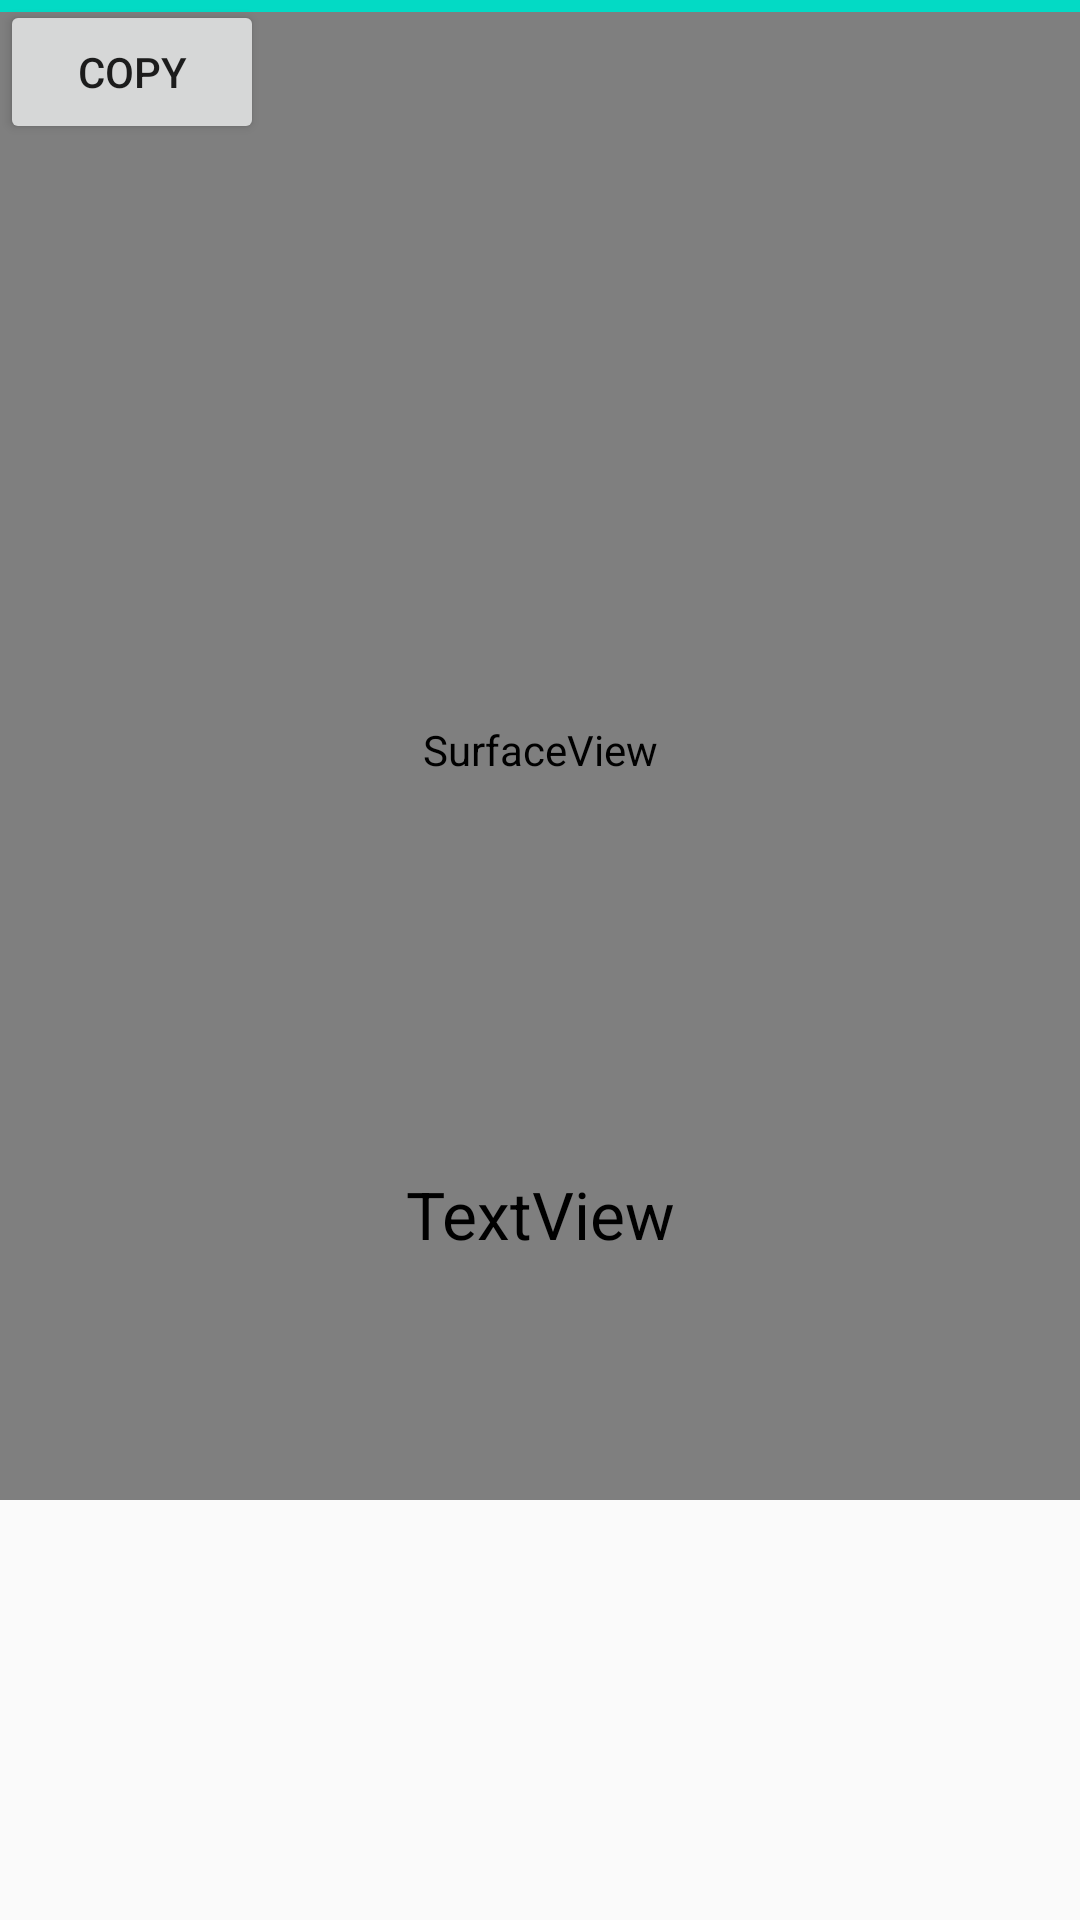

The Android layout XML behind this screen, and the referenced resources:
<!-- AndroidManifest.xml: application theme Theme.AppCompat.Light.NoActionBar -->
<!-- res/layout/activity_ocr.xml -->
<?xml version="1.0" encoding="utf-8"?>
<androidx.constraintlayout.widget.ConstraintLayout xmlns:android="http://schemas.android.com/apk/res/android"
    xmlns:app="http://schemas.android.com/apk/res-auto"
    xmlns:tools="http://schemas.android.com/tools"
    android:layout_width="match_parent"
    android:layout_height="match_parent"
    tools:context="com.example.bluetoothApp.ocrActivity">

    <SurfaceView
        android:id="@+id/surfaceView3"
        android:layout_width="match_parent"
        android:layout_height="500dp"
        app:layout_constraintEnd_toEndOf="parent"
        app:layout_constraintStart_toStartOf="parent"
        app:layout_constraintTop_toTopOf="parent" />
    <View
        android:id="@+id/viewDivider"
        android:layout_width="match_parent"
        android:layout_height="4dp"
        android:background="@color/teal_200"
        app:layout_constraintBottom_toTopOf="@id/textView"
        app:layout_constraintEnd_toEndOf="parent"
        app:layout_constraintStart_toStartOf="parent"
        tools:ignore="NotSibling" />

    <TextView
        android:id="@+id/result"
        android:layout_width="match_parent"
        android:layout_height="250dp"
        android:gravity="center_horizontal"
        android:text="TextView"
        android:textAlignment="center"
        android:textAppearance="@style/TextAppearance.AppCompat.Large"
        android:textColor="@color/black"
        app:layout_constraintBottom_toBottomOf="parent"
        app:layout_constraintEnd_toEndOf="parent"
        app:layout_constraintHorizontal_bias="1.0"
        app:layout_constraintStart_toStartOf="parent"
        app:layout_constraintTop_toTopOf="parent"
        app:layout_constraintVertical_bias="1.0" />

    <Button
        android:layout_width="wrap_content"
        android:layout_height="wrap_content"
        tools:layout_editor_absoluteX="185dp"
        tools:layout_editor_absoluteY="667dp"
        android:text="copy"
        android:onClick="copyText"
        tools:ignore="MissingConstraints" />

</androidx.constraintlayout.widget.ConstraintLayout>
<!-- resources referenced by this layout -->
<resources>
  <color name="black">#FF000000</color>
  <color name="teal_200">#FF03DAC5</color>
</resources>
